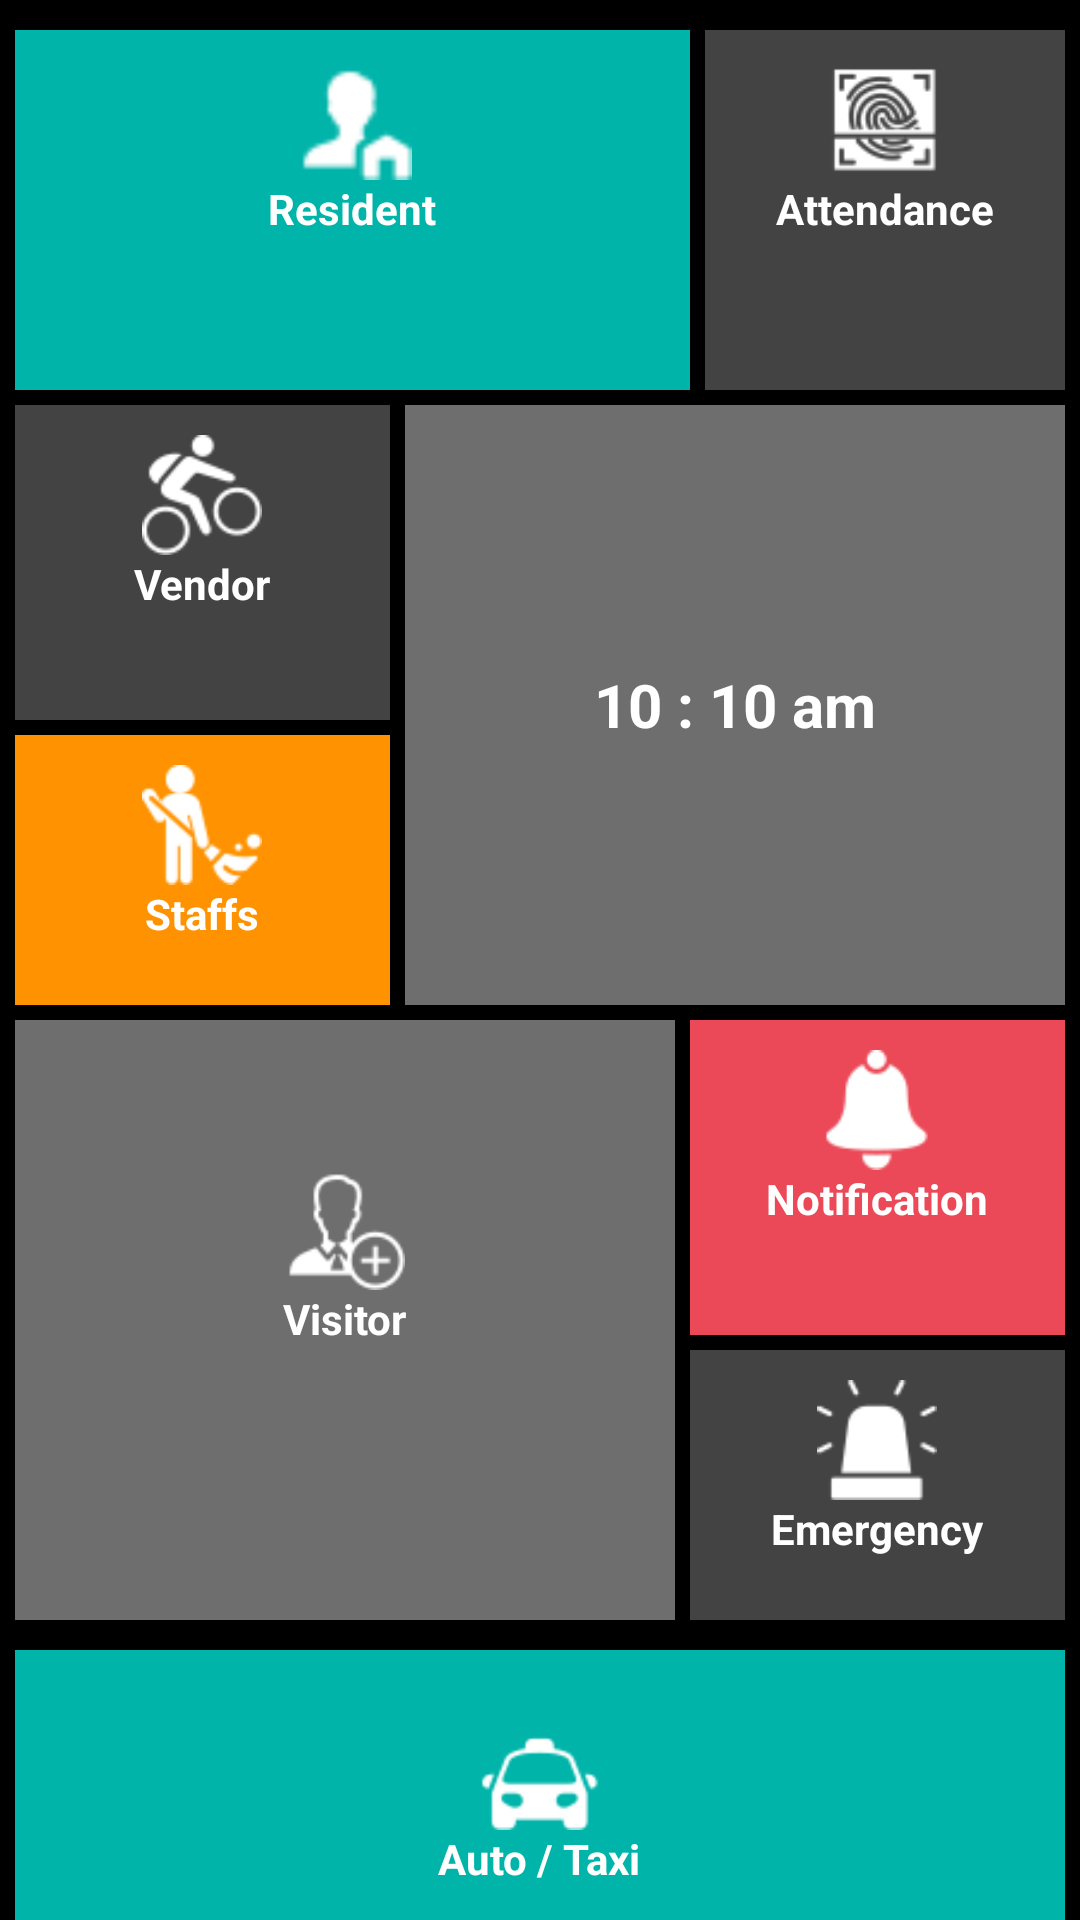

Here is an Android app screen rendered from its layout file. Give the layout XML and the strings, colors and styles it references.
<!-- AndroidManifest.xml: application theme AppTheme -->
<!-- res/layout/fragment_entry.xml -->
<FrameLayout xmlns:android="http://schemas.android.com/apk/res/android"
    xmlns:tools="http://schemas.android.com/tools"
    android:layout_width="match_parent"
    android:layout_height="match_parent"
    android:background="@color/black"
    tools:context="com.mars.gateshield.Fragment.EntryFragment">
    <ScrollView
        android:layout_width="match_parent"
        android:layout_height="match_parent">

        <LinearLayout
            android:layout_width="match_parent"
            android:layout_height="wrap_content"
            android:orientation="vertical">
            <RelativeLayout
                android:layout_width="match_parent"
                android:layout_marginTop="10dp"
                android:layout_height="120dp">
                <RelativeLayout
                    android:layout_width="match_parent"
                    android:layout_height="match_parent"
                    android:layout_marginRight="130dp"
                    android:layout_marginLeft="5dp"
                    android:background="@color/bg1">
                    <ImageView
                        android:layout_width="40dp"
                        android:layout_height="40dp"
                        android:layout_centerHorizontal="true"
                        android:layout_marginTop="10dp"
                        android:backgroundTint="@color/white"
                        android:background="@drawable/resident"/>
                    <TextView
                        android:layout_width="wrap_content"
                        android:layout_height="wrap_content"
                        android:text="Resident"
                        android:textColor="@color/white"
                        android:textStyle="bold"
                        android:layout_marginTop="50dp"
                        android:layout_centerHorizontal="true"/>
                </RelativeLayout>
                <RelativeLayout
                    android:layout_width="120dp"
                    android:layout_height="140dp"
                    android:background="@color/deepback"
                    android:layout_alignParentRight="true"
                    android:layout_marginRight="5dp"
                    >
                    <ImageView
                        android:layout_width="40dp"
                        android:layout_height="40dp"
                        android:layout_centerHorizontal="true"
                        android:layout_marginTop="10dp"
                        android:backgroundTint="@color/white"
                        android:background="@drawable/att"/>
                    <TextView
                        android:layout_width="wrap_content"
                        android:layout_height="wrap_content"
                        android:text="Attendance"
                        android:textColor="@color/white"
                        android:textStyle="bold"
                        android:layout_marginTop="50dp"
                        android:layout_centerHorizontal="true"/>
                </RelativeLayout>
            </RelativeLayout>
            <RelativeLayout
                android:layout_width="match_parent"
                android:layout_height="200dp"
                android:layout_marginLeft="5dp"
                android:layout_marginTop="5dp"
                android:layout_marginRight="5dp">
                <RelativeLayout
                    android:layout_width="match_parent"
                    android:layout_height="match_parent"
                    android:layout_marginLeft="130dp"
                    android:background="@color/backdeep1">
                    <TextView
                        android:layout_width="wrap_content"
                        android:layout_height="wrap_content"
                        android:layout_centerInParent="true"
                        android:text="10 : 10 am"
                        android:textColor="@color/white"
                        android:textSize="20dp"
                        android:textStyle="bold"/>
                </RelativeLayout>
                <RelativeLayout
                    android:layout_width="125dp"
                    android:background="@color/deepback"
                    android:layout_height="match_parent"
                    android:layout_marginBottom="95dp">
                    <ImageView
                        android:layout_width="40dp"
                        android:layout_height="40dp"
                        android:layout_centerHorizontal="true"
                        android:layout_marginTop="10dp"
                        android:backgroundTint="@color/white"
                        android:background="@drawable/vendor"/>
                    <TextView
                        android:layout_width="wrap_content"
                        android:layout_height="wrap_content"
                        android:text="Vendor"
                        android:textColor="@color/white"
                        android:textStyle="bold"
                        android:layout_marginTop="50dp"
                        android:layout_centerHorizontal="true"/>
                </RelativeLayout>
                <RelativeLayout
                    android:layout_width="125dp"
                    android:layout_height="match_parent"
                    android:layout_marginTop="110dp"
                    android:background="@color/orange2">
                    <ImageView
                        android:layout_width="40dp"
                        android:layout_height="40dp"
                        android:layout_centerHorizontal="true"
                        android:layout_marginTop="10dp"
                        android:backgroundTint="@color/white"
                        android:background="@drawable/maid"/>
                    <TextView
                        android:layout_width="wrap_content"
                        android:layout_height="wrap_content"
                        android:text="Staffs"
                        android:textColor="@color/white"
                        android:textStyle="bold"
                        android:layout_marginTop="50dp"
                        android:layout_centerHorizontal="true"/>
                </RelativeLayout>
            </RelativeLayout>
            <RelativeLayout
                android:layout_width="match_parent"
                android:layout_height="200dp"
                android:layout_margin="5dp">
                <RelativeLayout
                    android:layout_width="match_parent"
                    android:layout_height="match_parent"
                    android:layout_marginRight="130dp"
                    android:background="@color/backdeep1">
                    <ImageView
                        android:layout_width="40dp"
                        android:layout_height="40dp"
                        android:layout_centerHorizontal="true"
                        android:layout_marginTop="50dp"
                        android:backgroundTint="@color/white"
                        android:background="@drawable/visit"/>
                    <TextView
                        android:layout_width="wrap_content"
                        android:layout_height="wrap_content"
                        android:text="Visitor"
                        android:textColor="@color/white"
                        android:textStyle="bold"
                        android:layout_marginTop="90dp"
                        android:layout_centerHorizontal="true"/>
                </RelativeLayout>
                <RelativeLayout
                    android:layout_width="125dp"
                    android:background="@color/bgpink"
                    android:layout_height="match_parent"
                    android:layout_alignParentRight="true"
                    android:layout_marginBottom="95dp">
                    <ImageView
                        android:layout_width="40dp"
                        android:layout_height="40dp"
                        android:layout_centerHorizontal="true"
                        android:layout_marginTop="10dp"
                        android:backgroundTint="@color/white"
                        android:background="@drawable/noti"/>
                    <TextView
                        android:layout_width="wrap_content"
                        android:layout_height="wrap_content"
                        android:text="Notification"
                        android:textColor="@color/white"
                        android:textStyle="bold"
                        android:layout_marginTop="50dp"
                        android:layout_centerHorizontal="true"/>
                </RelativeLayout>
                <RelativeLayout
                    android:layout_width="125dp"
                    android:layout_height="match_parent"
                    android:layout_marginTop="110dp"
                    android:layout_alignParentRight="true"
                    android:background="@color/deepback">
                    <ImageView
                        android:layout_width="40dp"
                        android:layout_height="40dp"
                        android:layout_centerHorizontal="true"
                        android:layout_marginTop="10dp"
                        android:backgroundTint="@color/white"
                        android:background="@drawable/siren"/>
                    <TextView
                        android:layout_width="wrap_content"
                        android:layout_height="wrap_content"
                        android:text="Emergency"
                        android:textColor="@color/white"
                        android:textStyle="bold"
                        android:layout_marginTop="50dp"
                        android:layout_centerHorizontal="true"/>
                </RelativeLayout>
            </RelativeLayout>
            <RelativeLayout
                android:layout_width="match_parent"
                android:layout_height="100dp"
                android:layout_margin="5dp"
                android:background="@color/bg1"
                android:layout_marginBottom="20dp">
                <ImageView
                    android:layout_width="40dp"
                    android:layout_height="40dp"
                    android:layout_centerHorizontal="true"
                    android:layout_marginTop="20dp"
                    android:backgroundTint="@color/white"
                    android:background="@drawable/taxi"/>
                <TextView
                    android:layout_width="wrap_content"
                    android:layout_height="wrap_content"
                    android:text="Auto / Taxi"
                    android:textColor="@color/white"
                    android:textStyle="bold"
                    android:layout_marginTop="60dp"
                    android:layout_centerHorizontal="true"/>
            </RelativeLayout>
        </LinearLayout>
    </ScrollView>
</FrameLayout>
<!-- resources referenced by this layout -->
<resources>
  <color name="backdeep1">#6e6e6e</color>
  <color name="bg1">#00b4a9</color>
  <color name="bgpink">#eb4958</color>
  <color name="black">#000</color>
  <color name="deepback">#434343</color>
  <color name="orange2">#ff9200</color>
  <color name="white">#FFFF</color>
  <!-- drawable att: png bitmap (drawable, 1934 bytes) -->
  <!-- drawable maid: png bitmap (drawable, 1569 bytes) -->
  <!-- drawable noti: png bitmap (drawable, 1017 bytes) -->
  <!-- drawable resident: png bitmap (drawable, 632 bytes) -->
  <!-- drawable siren: png bitmap (drawable, 1031 bytes) -->
  <!-- drawable taxi: png bitmap (drawable, 1177 bytes) -->
  <!-- drawable vendor: png bitmap (drawable, 1853 bytes) -->
  <!-- drawable visit: png bitmap (drawable, 1664 bytes) -->
  <style name="AppTheme" parent="Theme.AppCompat.Light.DarkActionBar">
          
          <item name="windowActionBar">false</item>
          <item name="windowNoTitle">true</item>
          <item name="colorPrimary">@color/colorPrimary</item>
          <item name="colorPrimaryDark">@color/colorPrimary</item>
          <item name="colorAccent">@color/colorAccent</item>
      </style>
  <color name="colorPrimary">#ff5d00</color>
  <color name="colorAccent">#00b2ff</color>
</resources>
